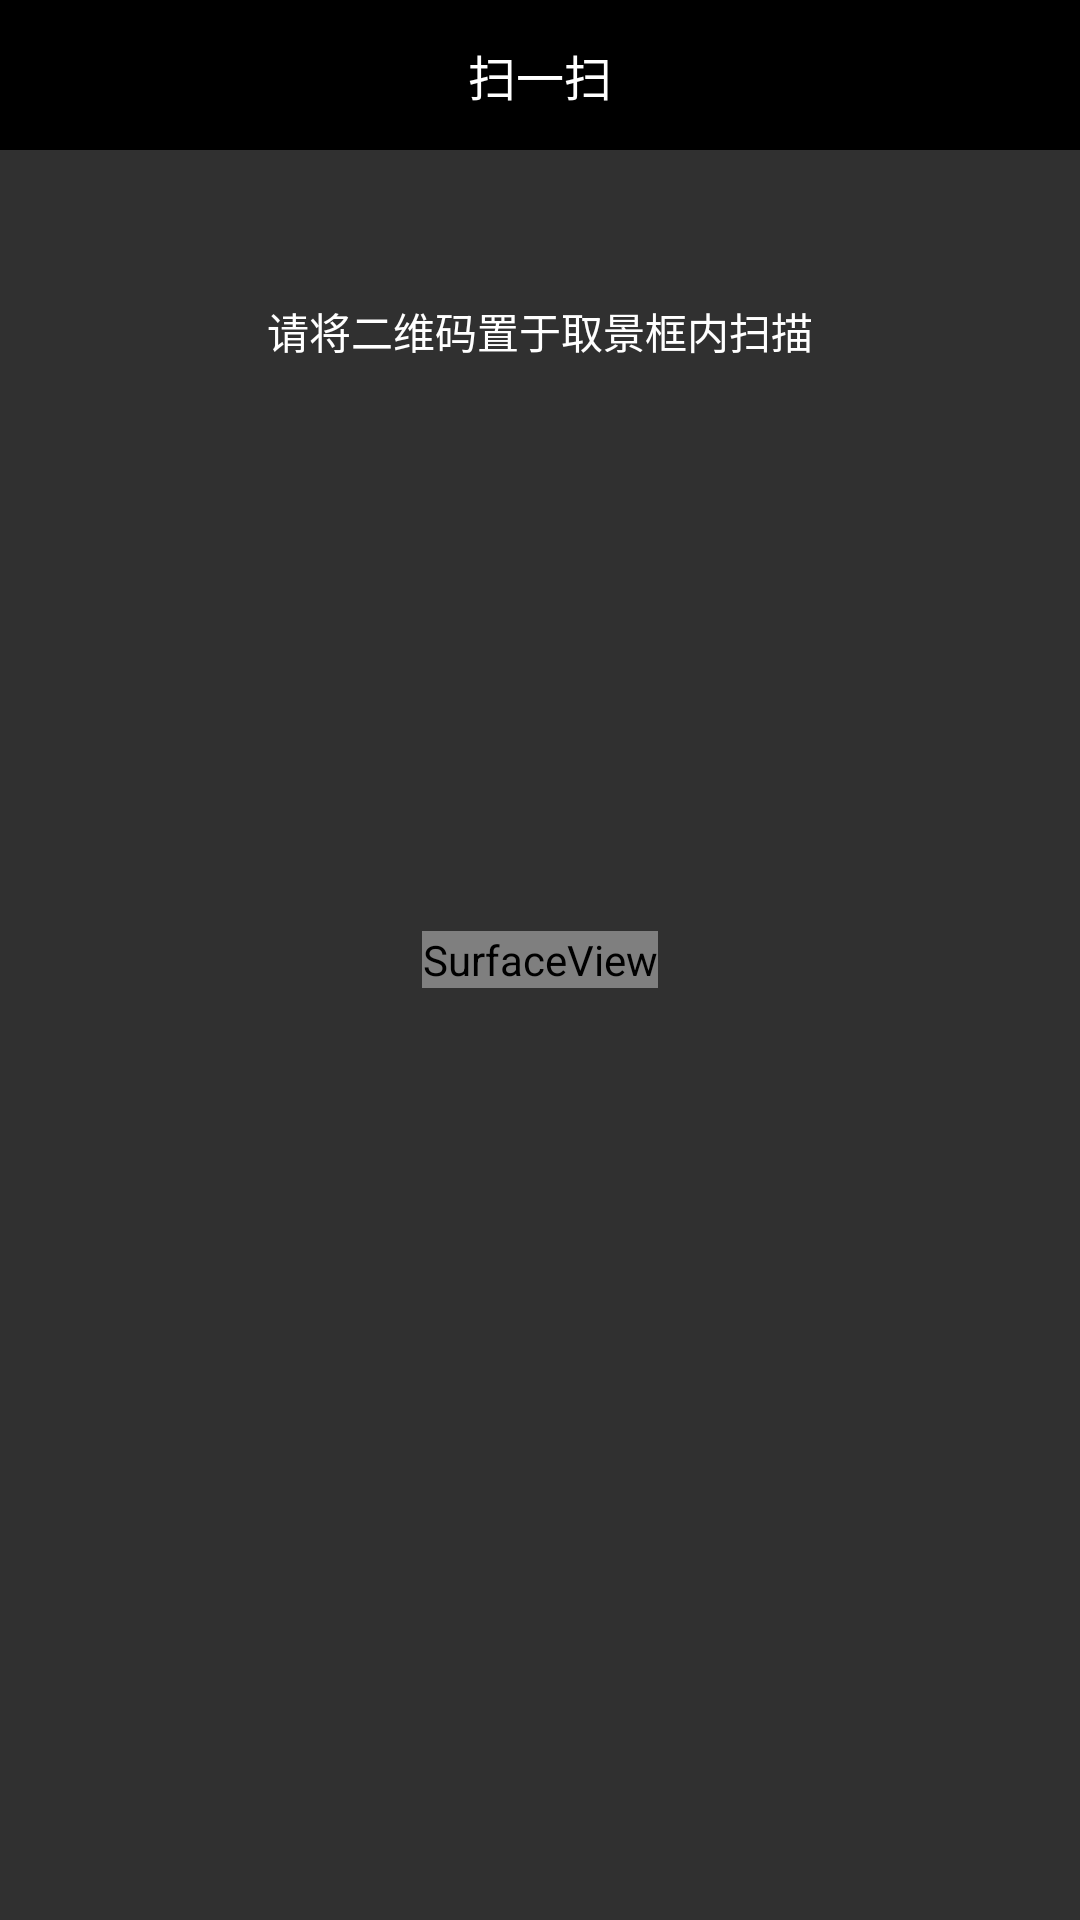

Produce the Android XML layout that renders to this screen, including the resource entries it uses.
<!-- AndroidManifest.xml: application theme AppThemeNoActionBar -->
<!-- res/layout/fragment_news_code_scan.xml -->
<?xml version="1.0" encoding="utf-8"?>
<FrameLayout xmlns:android="http://schemas.android.com/apk/res/android"
    android:layout_width="fill_parent"
    android:layout_height="fill_parent" >

    <SurfaceView
        android:id="@+id/preview_view"
        android:layout_width="wrap_content"
        android:layout_height="wrap_content"
        android:layout_gravity="center" />

    <com.example.meng.zxingscan.widget.ErcodeScanView
        android:id="@+id/viewfinder_view"
        android:layout_width="wrap_content"
        android:layout_height="wrap_content" />

    <RelativeLayout
        android:layout_width="fill_parent"
        android:layout_height="fill_parent"
        android:layout_gravity="center" >

        <RelativeLayout
            android:id="@+id/ll_title"
            android:layout_width="match_parent"
            android:layout_height="50dp"
            android:background="@android:color/black" >

            <ImageView
                android:id="@+id/back"
                android:layout_width="50dp"
                android:layout_height="match_parent"
                android:paddingLeft="10dp"
                android:paddingRight="10dp"
                android:src="@drawable/button_details_gohome" />

            <TextView
                android:layout_width="wrap_content"
                android:layout_height="wrap_content"
                android:layout_centerInParent="true"
                android:text="@string/scan_title"
                android:textColor="@android:color/white"
                android:textSize="16sp" />
        </RelativeLayout>

        <TextView
            android:layout_width="wrap_content"
            android:layout_height="wrap_content"
            android:layout_alignParentTop="true"
            android:layout_centerHorizontal="true"
            android:layout_marginTop="100dp"
            android:gravity="center"
            android:text="@string/scan_tip"
            android:textColor="@android:color/white"
            android:textSize="14sp" />

    </RelativeLayout>

</FrameLayout>
<!-- resources referenced by this layout -->
<resources>
  <string name="scan_tip">请将二维码置于取景框内扫描</string>
  <string name="scan_title">扫一扫</string>
  <style name="AppThemeNoActionBar" parent="Theme.AppCompat.NoActionBar">
  
      </style>
</resources>
